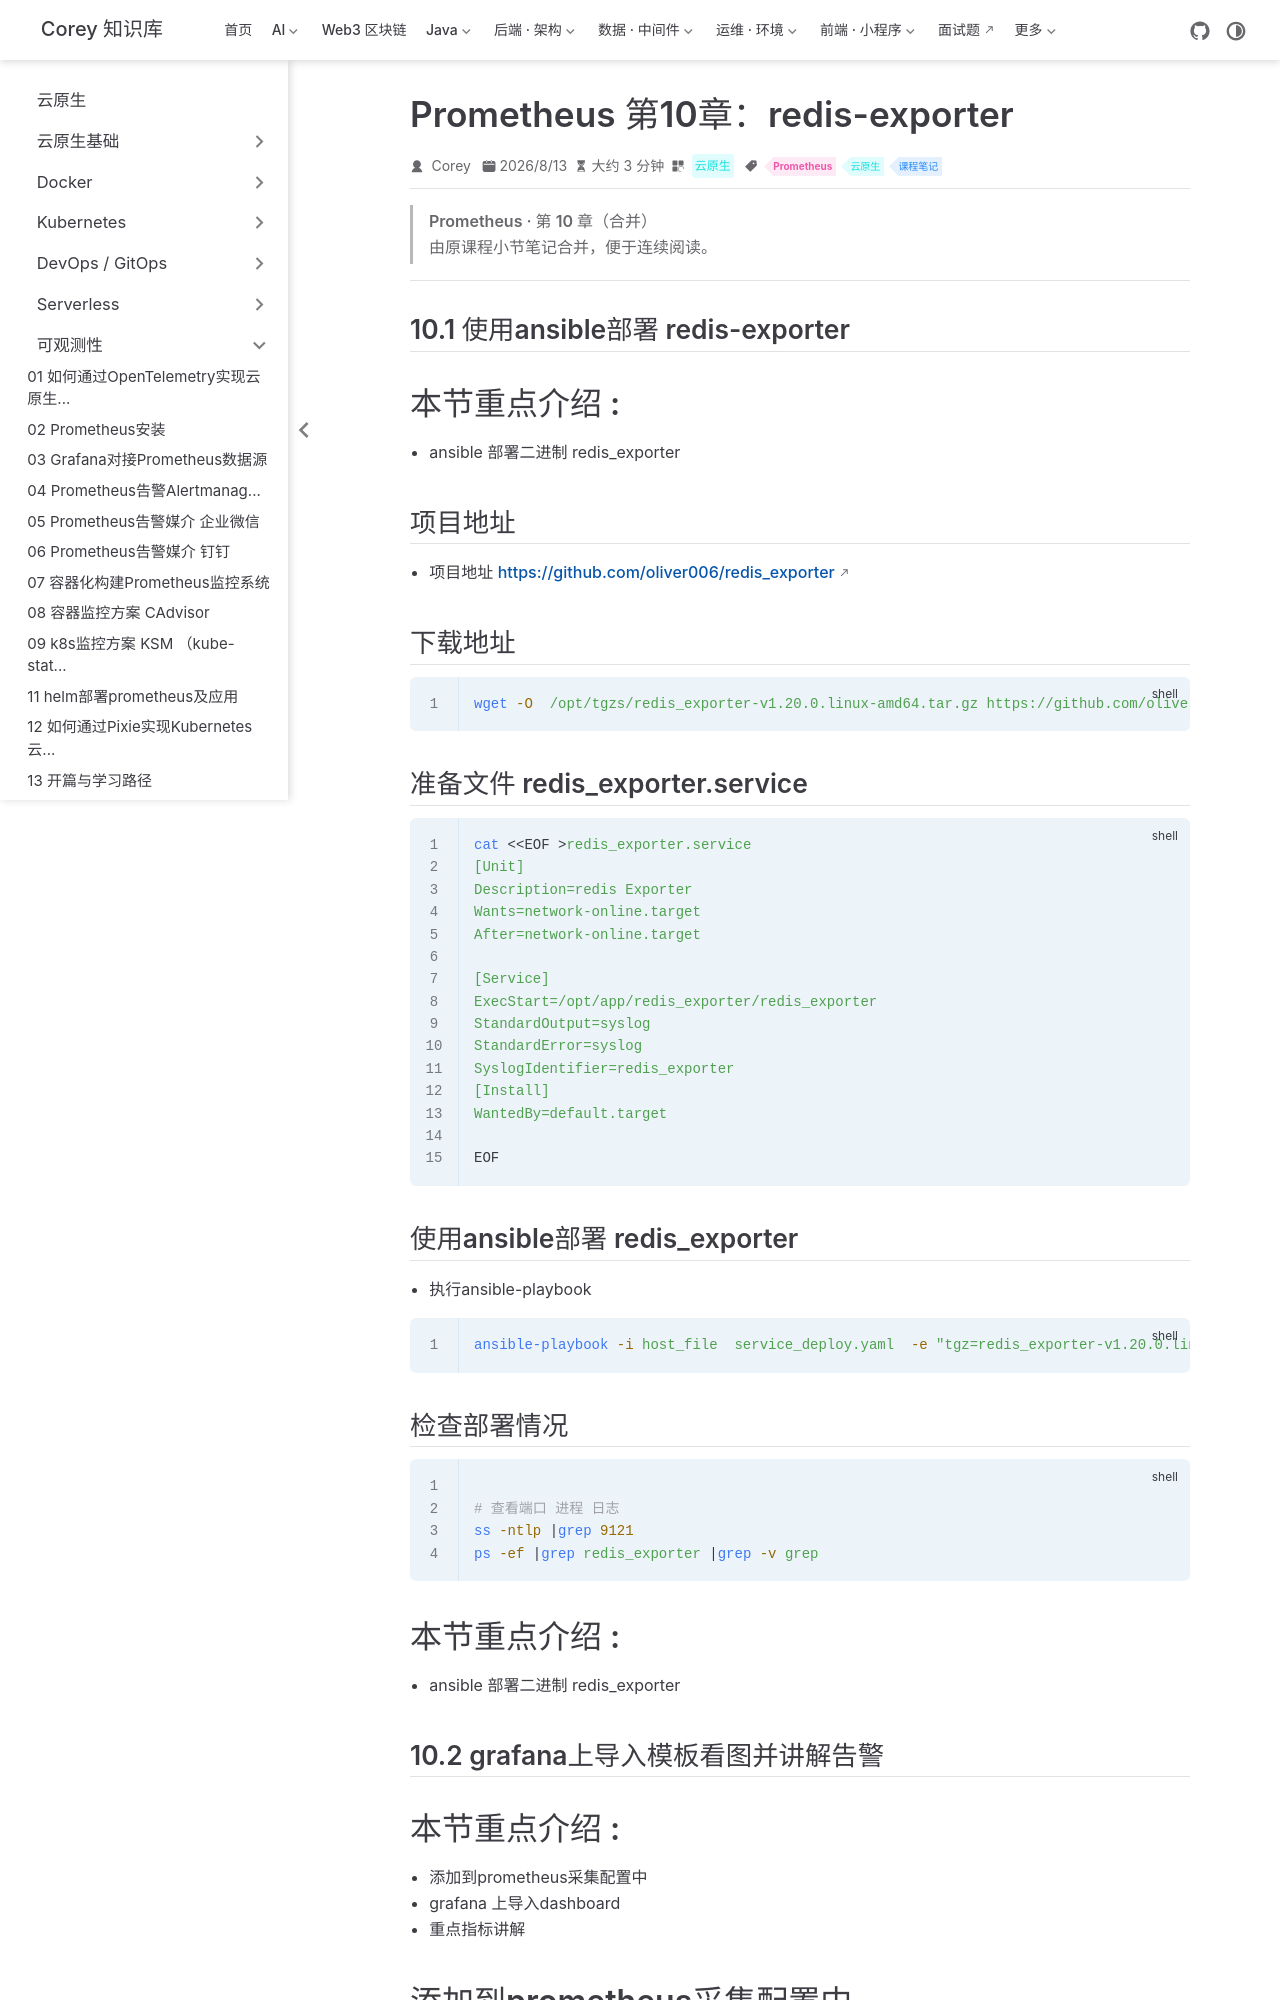

repository: code-corey/code-corey.github.io · page: 云原生/observability/observability-22-prom-ch10-redis-exporter.html · generator: jekyll

---
title: Prometheus 第10章：redis-exporter
sidebarGroup: 可观测性
shortTitle: 22 redis-exporter
order: 22
date: 2026-08-13
category: 云原生
tag:
  - Prometheus
  - 云原生
  - 课程笔记
description: Prometheus 第10章（redis-exporter）合并笔记
---

> **Prometheus · 第 10 章（合并）**
>
> 由原课程小节笔记合并，便于连续阅读。

---

## 10.1 使用ansible部署 redis-exporter

# 本节重点介绍 : 
- ansible 部署二进制 redis_exporter

## 项目地址 
- 项目地址 https://github.com/oliver006/redis_exporter

## 下载地址 
```shell script
wget -O  /opt/tgzs/redis_exporter-v1.20.0.linux-amd64.tar.gz https://github.com/oliver006/redis_exporter/releases/download/v1.20.0/redis_exporter-v1.20.0.linux-amd64.tar.gz

```

## 准备文件 redis_exporter.service
```shell script
cat <<EOF >redis_exporter.service
[Unit]
Description=redis Exporter
Wants=network-online.target
After=network-online.target

[Service]
ExecStart=/opt/app/redis_exporter/redis_exporter
StandardOutput=syslog
StandardError=syslog
SyslogIdentifier=redis_exporter
[Install]
WantedBy=default.target

EOF

```

##  使用ansible部署 redis_exporter

- 执行ansible-playbook

```shell script
ansible-playbook -i host_file  service_deploy.yaml  -e "tgz=redis_exporter-v1.20.0.linux-amd64.tar.gz" -e "app=redis_exporter"

```

## 检查部署情况

```shell script

# 查看端口 进程 日志
ss -ntlp |grep 9121
ps -ef |grep redis_exporter |grep -v grep 

```

# 本节重点介绍 : 
- ansible 部署二进制 redis_exporter

## 10.2 grafana上导入模板看图并讲解告警

# 本节重点介绍 :

- 添加到prometheus采集配置中
- grafana 上导入dashboard
- 重点指标讲解

# 添加到prometheus采集配置中
